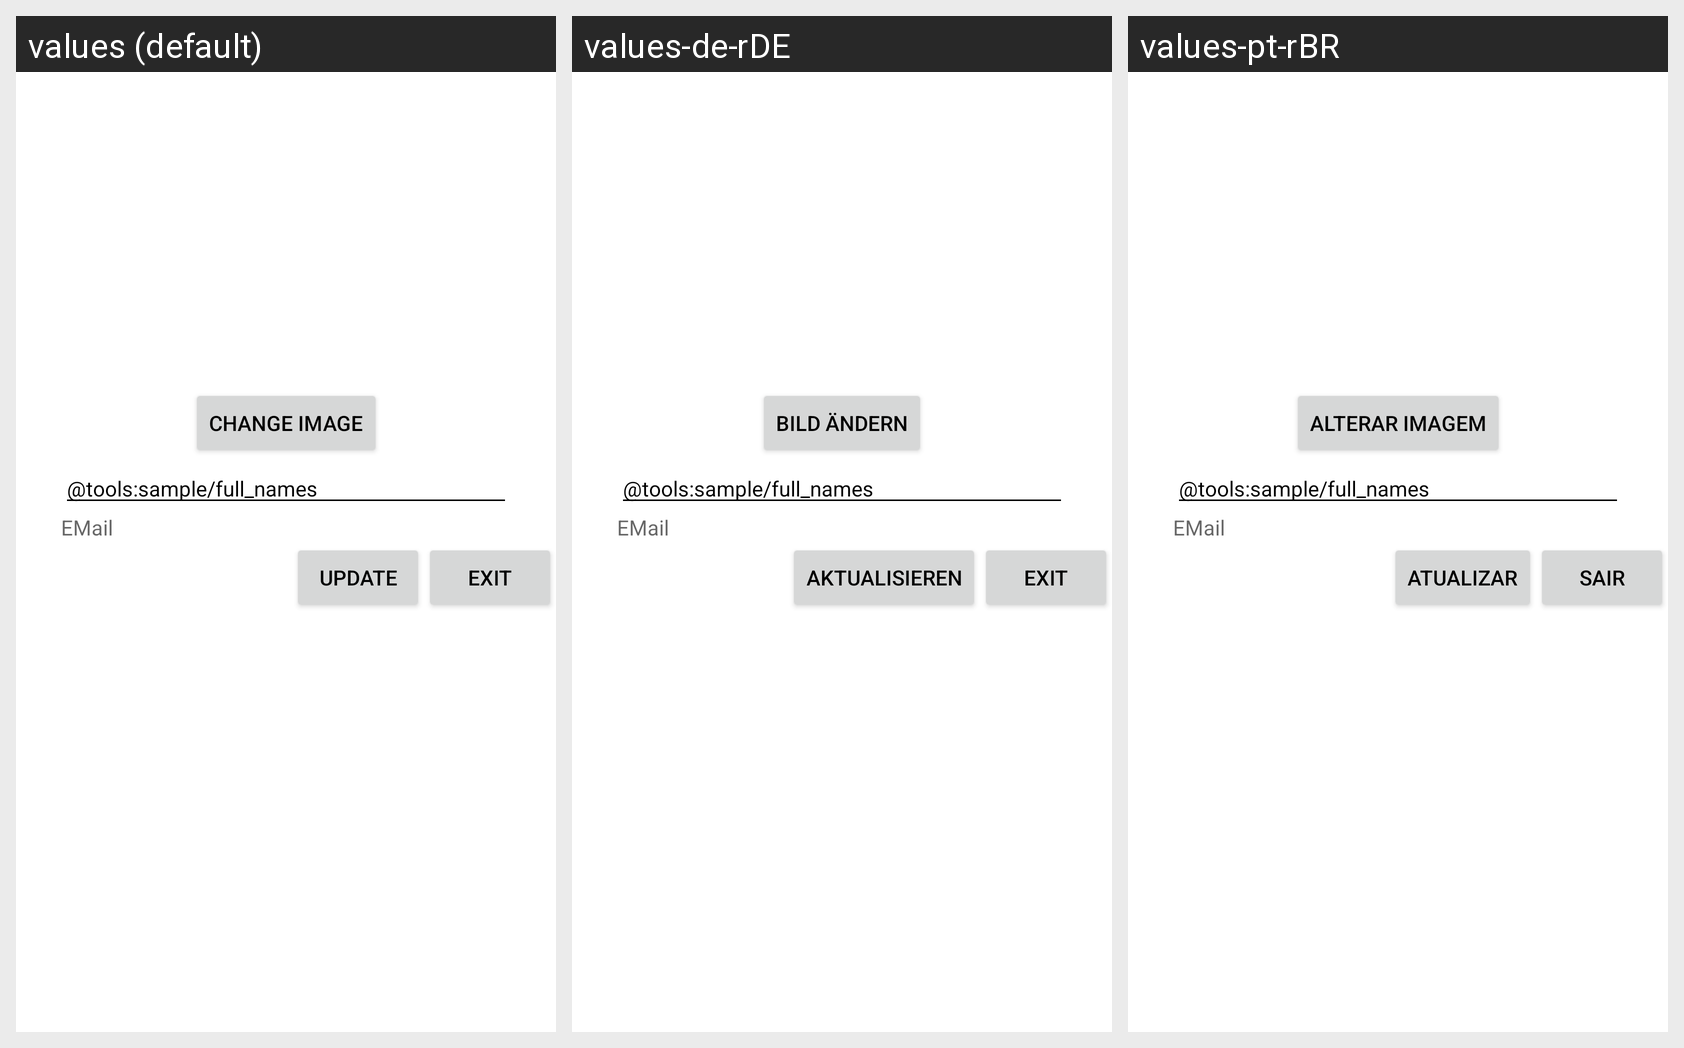

Strings drawn on this Android screen and how each of the app's shown locales translates them:
Android screen res/layout/fragment_user_profile.xml rendered under 3 locales, left to right: values (default), values-de-rDE, values-pt-rBR. Device: Nexus 5 (rendered at 1080×1920; each locale shown at half size, 540×960, under a caption strip naming it); theme AppTheme.
Strings drawn on this screen, with the default value and each locale's value (text and hints the layout hard-codes, and strings that could not be matched under every locale, appear in the picture but are not listed):

change_image
  values: Change Image
  values-de-rDE: Bild ändern
  values-pt-rBR: Alterar Imagem

email
  values: EMail
  values-de-rDE: EMail
  values-pt-rBR: EMail

update
  values: Update
  values-de-rDE: Aktualisieren
  values-pt-rBR: Atualizar

exit
  values: Exit
  values-de-rDE: Exit
  values-pt-rBR: Sair
